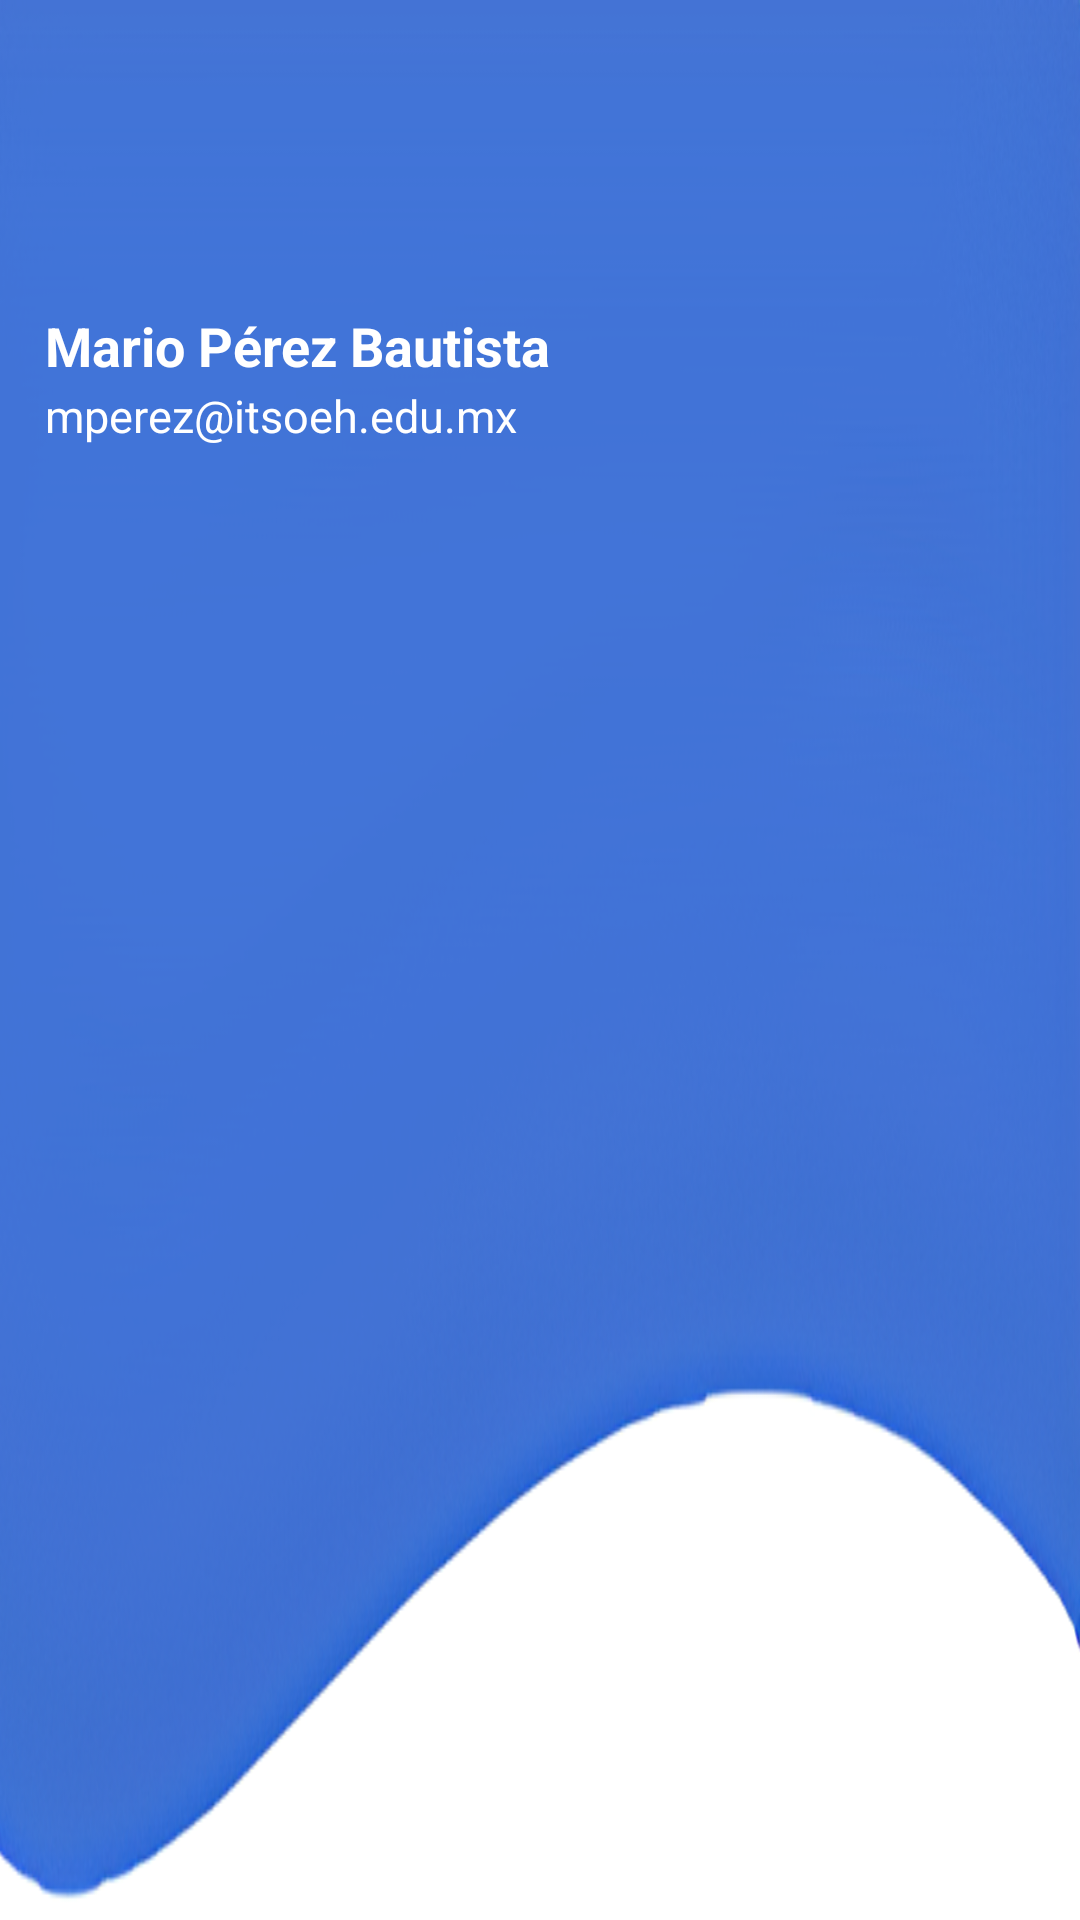

Reconstruct the res/layout file that produces this screen, plus the resources it refers to.
<!-- AndroidManifest.xml: application theme Theme.PaseLista -->
<!-- res/layout/nav_header_main2.xml -->
<?xml version="1.0" encoding="utf-8"?>
<LinearLayout xmlns:android="http://schemas.android.com/apk/res/android"
    xmlns:app="http://schemas.android.com/apk/res-auto"
    android:layout_width="match_parent"
    android:layout_height="235dp"
    android:background="@mipmap/fondoheader"

    android:orientation="vertical"
    android:paddingLeft="15dp"
    android:paddingTop="42dp"
    android:paddingRight="30dp"

    android:theme="@style/ThemeOverlay.AppCompat.Dark">

        
        <ImageView
            android:id="@+id/imag_grup_perfil"
            android:layout_width="60dp"
            android:layout_height="60dp"
            android:layout_marginStart="20dp"
            android:padding="2dp"
            android:src="@mipmap/perfil" />


    <TextView
        android:id="@+id/nombre"
        android:layout_width="match_parent"
        android:layout_height="wrap_content"
        android:paddingTop="1dp"
        android:text="Mario Pérez Bautista"
        android:textAppearance="@style/TextAppearance.AppCompat.Body1"
        android:textSize="18dp"
        android:textStyle="bold" />
    <TextView
        android:id="@+id/email"
        android:layout_width="match_parent"
        android:layout_height="wrap_content"
        android:paddingTop="1dp"
        android:text="mperez@itsoeh.edu.mx"
        android:textAppearance="@style/TextAppearance.AppCompat.Body1"
        android:textSize="15dp"
        />

</LinearLayout>
<!-- resources referenced by this layout -->
<resources>
  <!-- mipmap fondoheader: png bitmap (mipmap-hdpi, 203174 bytes) -->
  <style name="Theme.PaseLista" parent="Theme.MaterialComponents.DayNight.NoActionBar">
          
          <item name="colorPrimary">@color/primary</item>
          <item name="colorPrimaryVariant">@color/purple_700</item>
          <item name="colorOnPrimary">@color/black</item>
          
          <item name="colorSecondary">#929090</item>
          <item name="colorSecondaryVariant">@color/teal_700</item>
          <item name="colorOnSecondary">@color/black</item>
          
          <item name="android:statusBarColor" tools:targetApi="l">@color/primary</item>
          
      </style>
  <color name="primary">#3D6ED3</color>
  <color name="purple_700">#FF3700B3</color>
  <color name="black">#FF000000</color>
  <color name="teal_700">#FF018786</color>
</resources>
